The GitHub repository GulagWinner01/Cacao_Classifier_Streamlit contains a labelled image folder "data" with 3 categories: danada, madura, verde. Examples follow, each with its label.

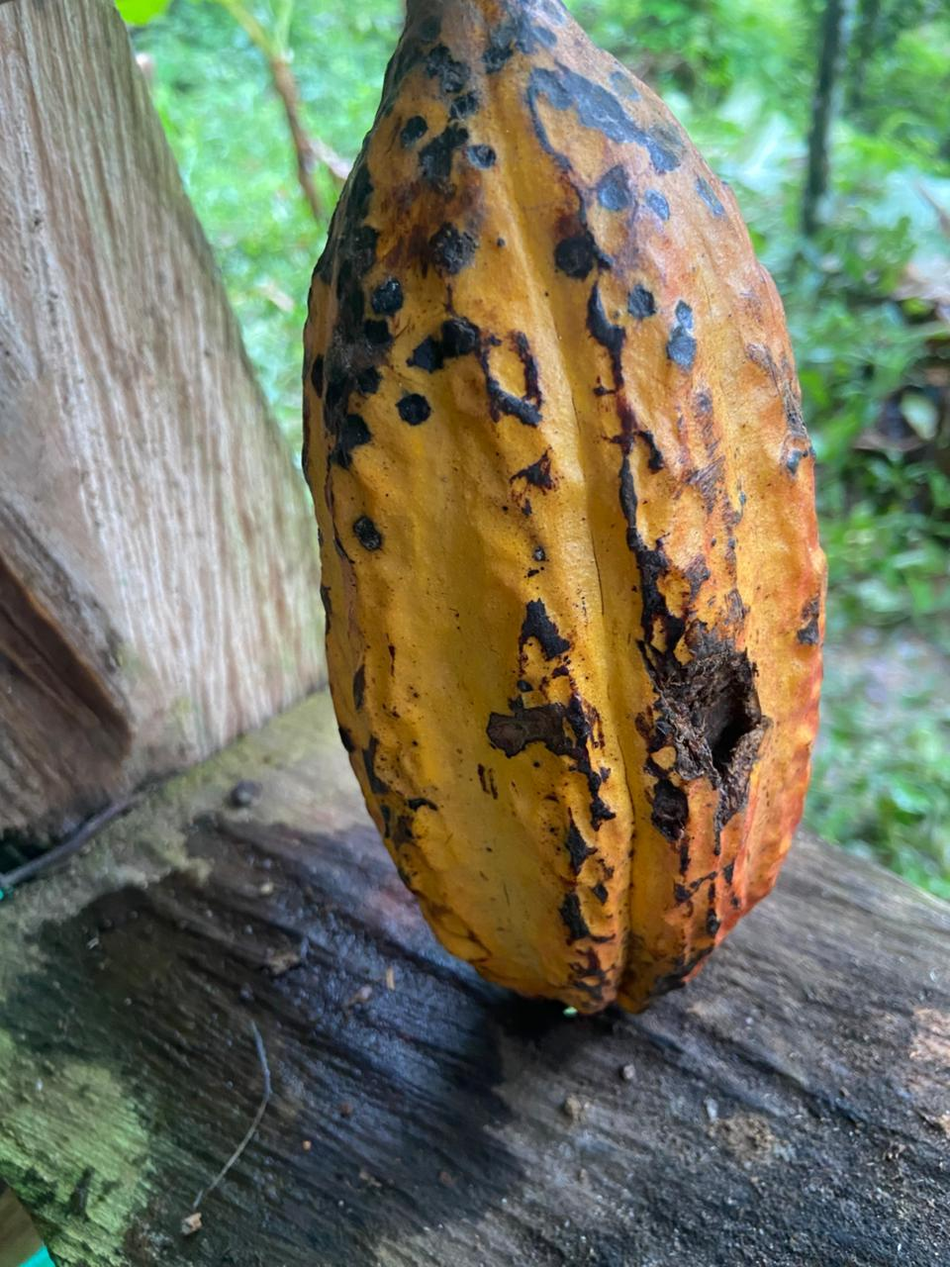
Label: danada

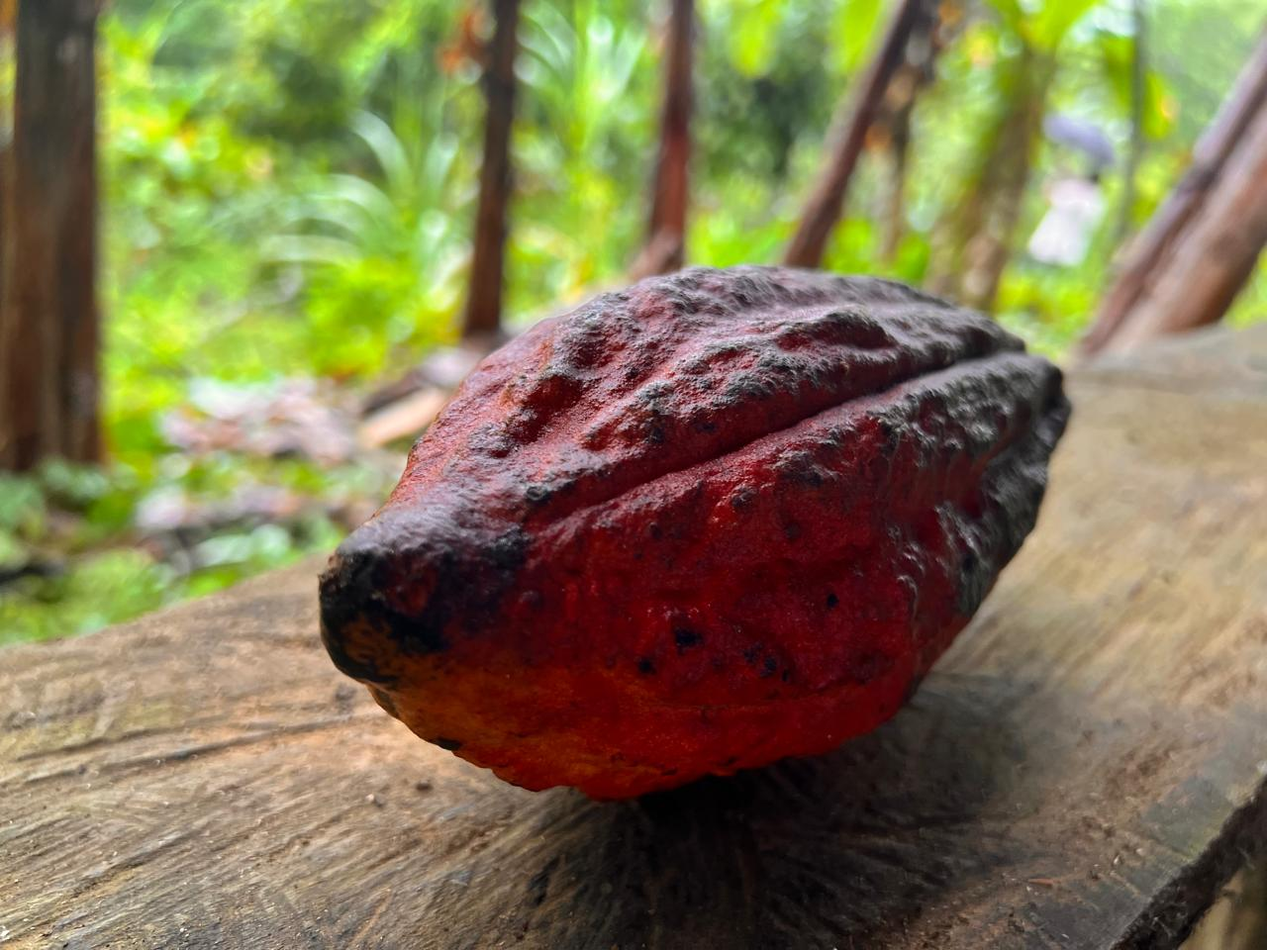
Label: madura

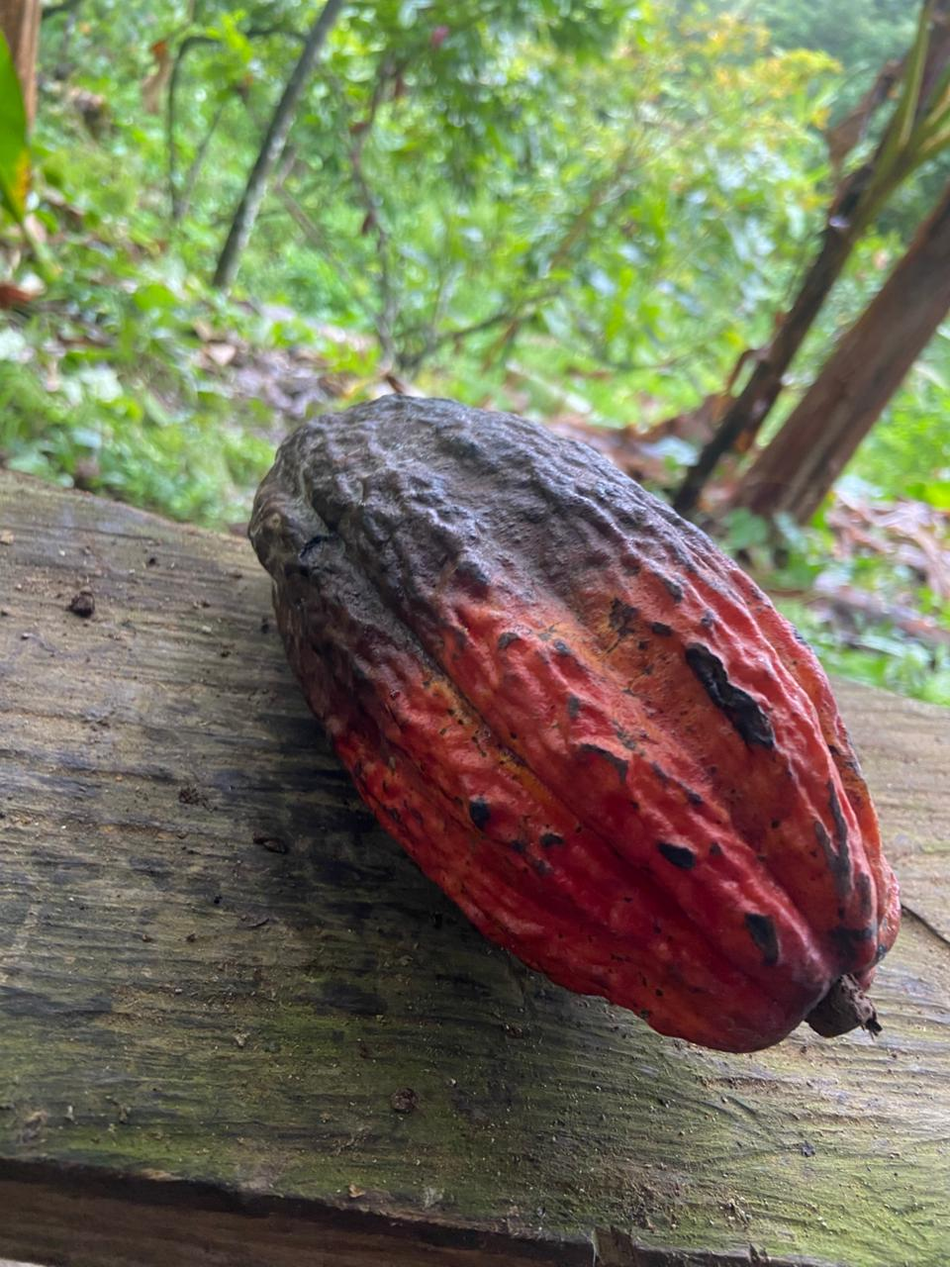
Label: danada

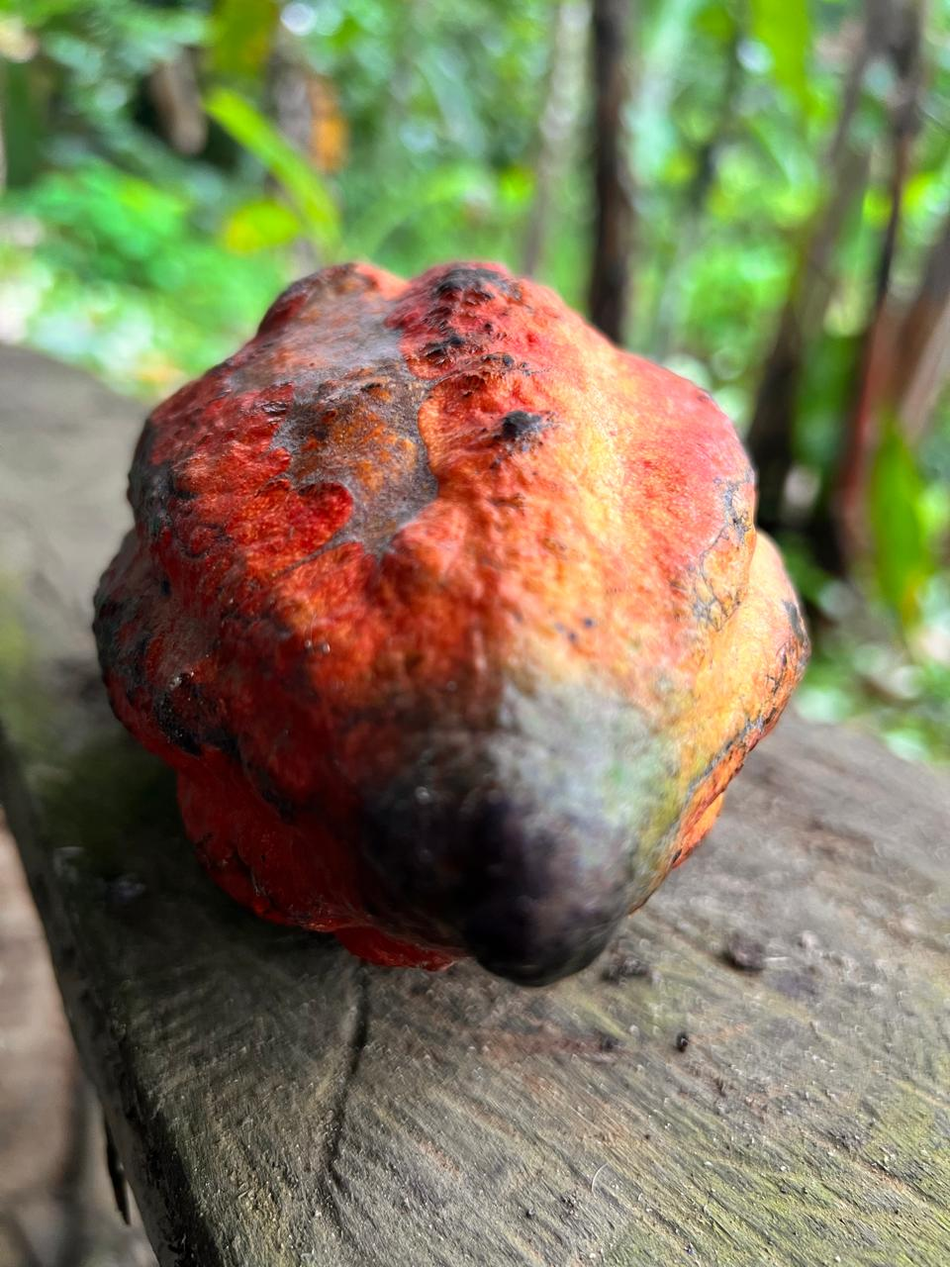
Label: madura

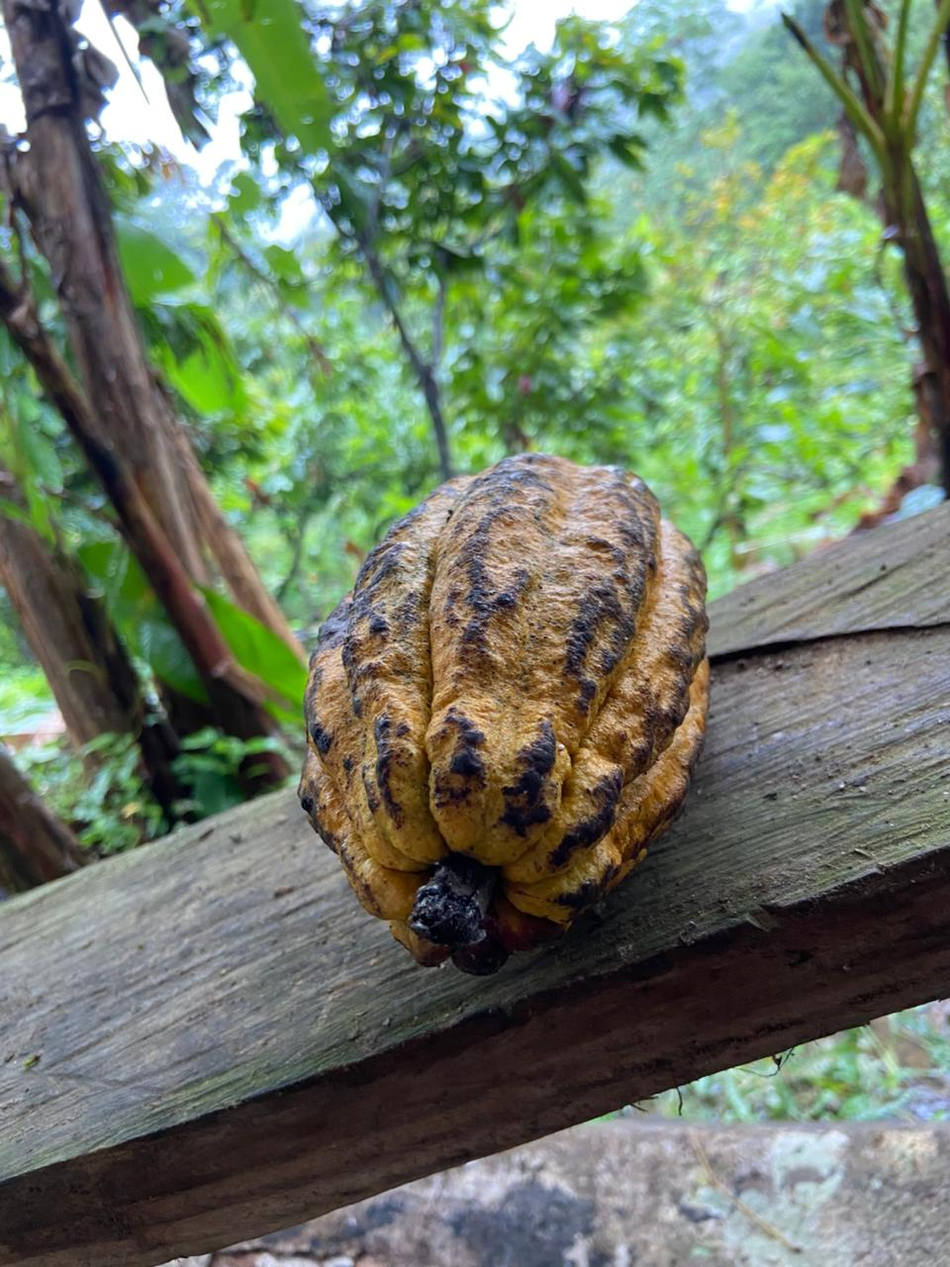
Label: madura

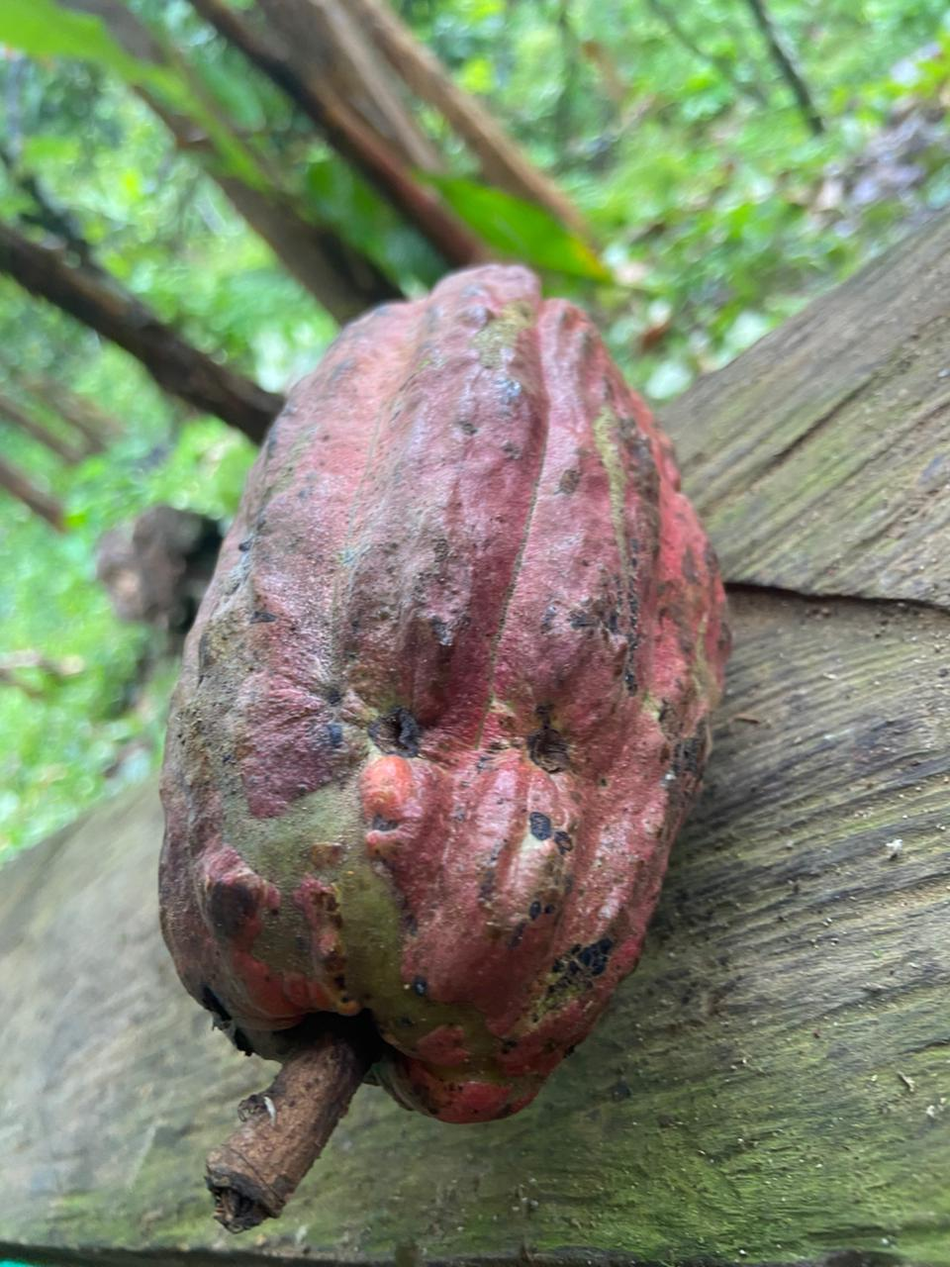
Label: verde
